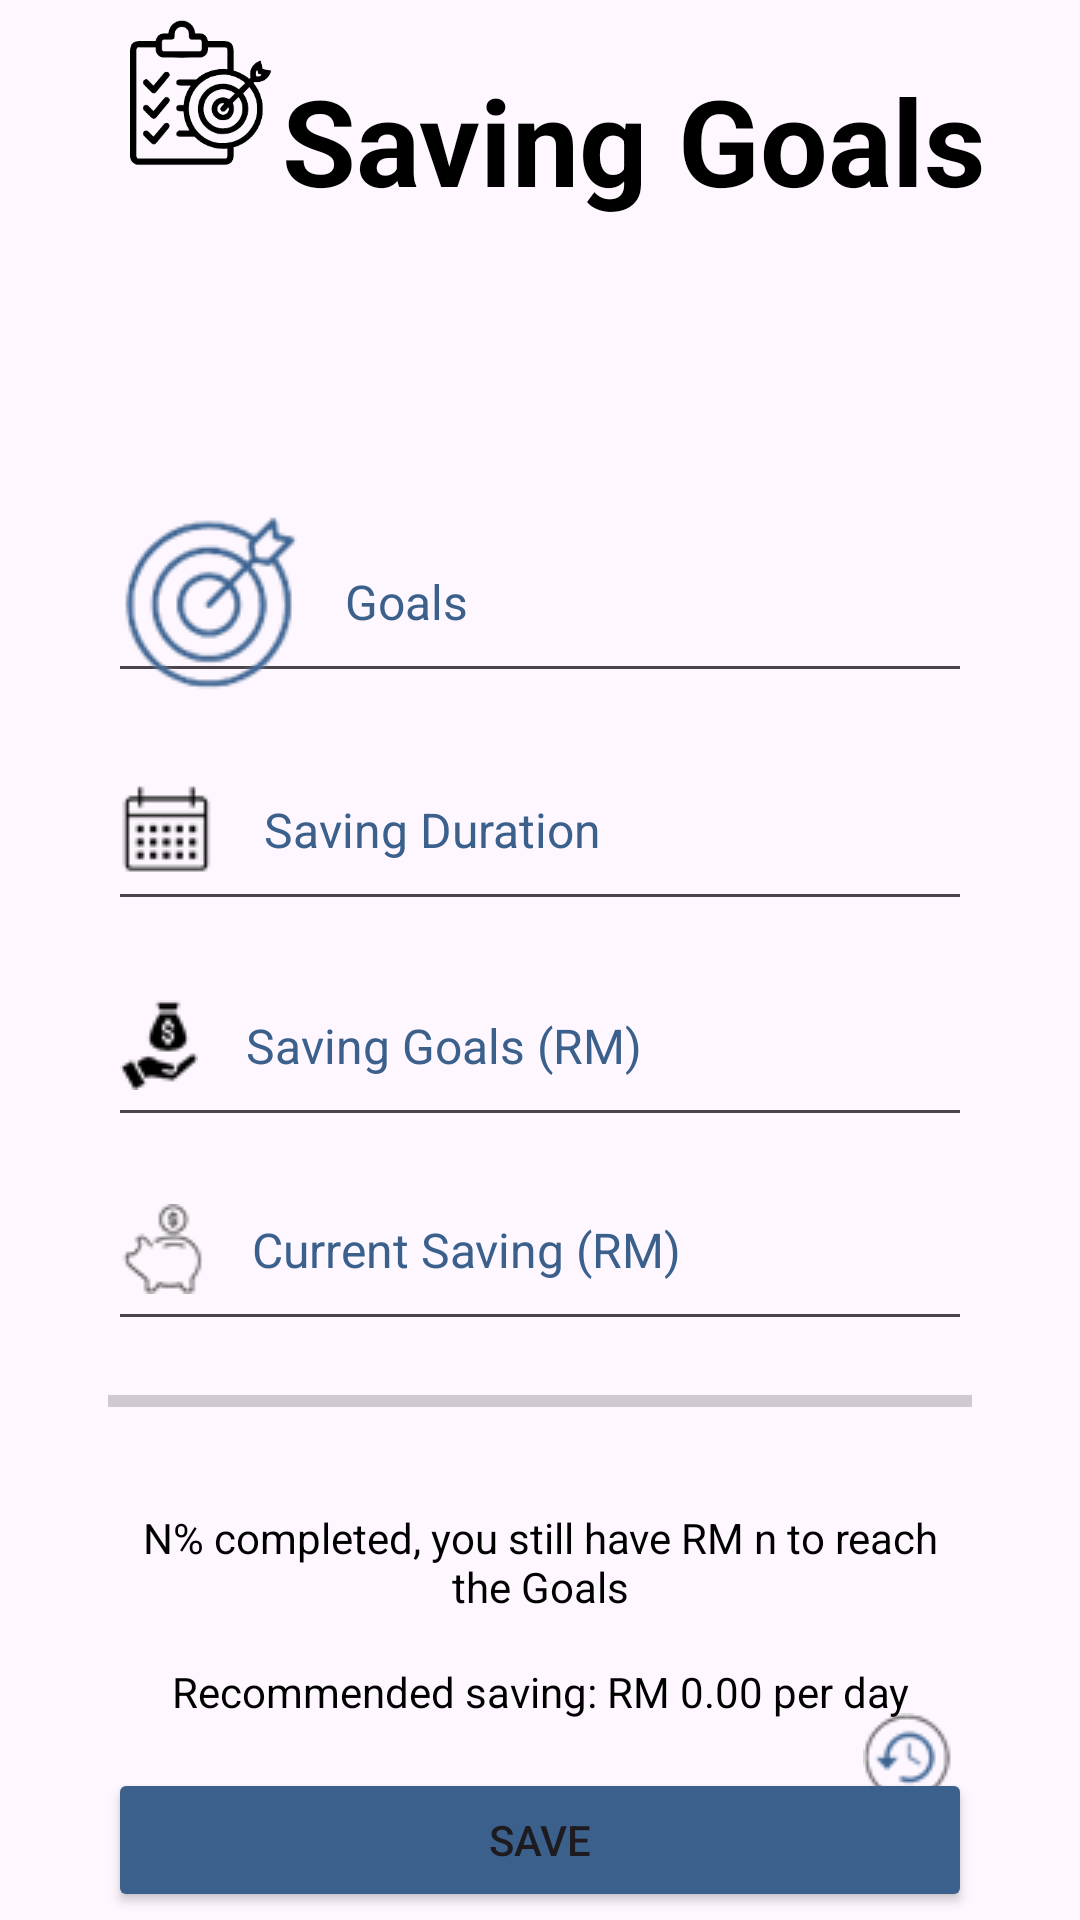

Layout XML and referenced resources for this Android screen:
<!-- AndroidManifest.xml: application theme Theme.MADFinancial -->
<!-- res/layout/activity_saving_goals.xml -->
<?xml version="1.0" encoding="utf-8"?>
<androidx.constraintlayout.widget.ConstraintLayout xmlns:android="http://schemas.android.com/apk/res/android"
    xmlns:app="http://schemas.android.com/apk/res-auto"
    xmlns:tools="http://schemas.android.com/tools"
    android:layout_width="match_parent"
    android:layout_height="match_parent">

    <ImageView
        android:id="@+id/imageView15"
        android:layout_width="0dp"
        android:layout_height="0dp"
        android:layout_marginStart="40dp"
        app:layout_constraintHeight_percent="0.1"
        app:layout_constraintStart_toStartOf="parent"
        app:layout_constraintTop_toTopOf="parent"
        app:layout_constraintWidth_percent="0.15"
        app:srcCompat="@drawable/goal"
        tools:layout_editor_absoluteY="0dp" />

    <TextView
        android:id="@+id/textView"
        android:layout_width="238dp"
        android:layout_height="51dp"
        android:layout_marginTop="20dp"
        android:text="Saving Goals"
        android:textColor="#000000"
        android:textSize="40sp"
        android:textStyle="bold"
        app:layout_constraintStart_toEndOf="@id/imageView15"
        app:layout_constraintTop_toTopOf="@id/imageView15"
        app:layout_constraintWidth_percent="0.6" />

    <EditText
        android:id="@+id/editTextGoals"
        android:layout_width="0dp"
        android:layout_height="0dp"
        android:layout_marginTop="96dp"
        android:drawableStart="@drawable/input_goal"
        android:drawablePadding="16dp"
        android:hint="Goals"
        android:inputType="text"
        android:textColorHint="#3B608C"
        android:textSize="16sp"
        app:layout_constraintEnd_toEndOf="parent"
        app:layout_constraintHeight_percent="0.1"
        app:layout_constraintStart_toStartOf="parent"
        app:layout_constraintTop_toBottomOf="@id/textView"
        app:layout_constraintWidth_percent="0.8" />

    <EditText
        android:id="@+id/editTextDuration"
        android:layout_width="0dp"
        android:layout_height="0dp"
        android:layout_marginTop="12dp"
        android:drawableStart="@drawable/calendar_pic"
        android:drawablePadding="16dp"
        android:hint="Saving Duration"
        android:inputType="none"
        android:textColorHint="#3B608C"
        android:textSize="16sp"
        app:layout_constraintEnd_toEndOf="parent"
        app:layout_constraintHeight_percent="0.1"
        app:layout_constraintStart_toStartOf="parent"
        app:layout_constraintTop_toBottomOf="@id/editTextGoals"
        app:layout_constraintWidth_percent="0.8" />

    <EditText
        android:id="@+id/editTextSavingGoals"
        android:layout_width="0dp"
        android:layout_height="0dp"
        android:layout_marginTop="8dp"
        android:drawableStart="@drawable/savinggoals"
        android:drawablePadding="16dp"
        android:hint="Saving Goals (RM)"
        android:inputType="numberDecimal"
        android:textColorHint="#3B608C"
        android:textSize="16sp"
        app:layout_constraintEnd_toEndOf="parent"
        app:layout_constraintHeight_percent="0.1"
        app:layout_constraintStart_toStartOf="parent"
        app:layout_constraintTop_toBottomOf="@id/editTextDuration"
        app:layout_constraintWidth_percent="0.8" />

    <EditText
        android:id="@+id/editTextCurrentSaving"
        android:layout_width="0dp"
        android:layout_height="0dp"
        android:layout_marginTop="4dp"
        android:drawableStart="@drawable/current"
        android:drawablePadding="16dp"
        android:hint="Current Saving (RM)"
        android:inputType="none"
        android:focusable="false"
        android:cursorVisible="false"
        android:textColorHint="#3B608C"
        android:textSize="16sp"
        app:layout_constraintEnd_toEndOf="parent"
        app:layout_constraintHeight_percent="0.1"
        app:layout_constraintStart_toStartOf="parent"
        app:layout_constraintTop_toBottomOf="@id/editTextSavingGoals"
        app:layout_constraintWidth_percent="0.8" />

    <ProgressBar
        android:id="@+id/progressBar"
        style="?android:attr/progressBarStyleHorizontal"
        android:layout_width="0dp"
        android:layout_height="0dp"
        android:layout_marginTop="4dp"
        android:max="100"
        android:progress="0"
        android:progressTint="#3B608C"
        app:layout_constraintEnd_toEndOf="parent"
        app:layout_constraintHeight_percent="0.05"
        app:layout_constraintStart_toStartOf="parent"
        app:layout_constraintTop_toBottomOf="@id/editTextCurrentSaving"
        app:layout_constraintWidth_percent="0.8" />

    <TextView
        android:id="@+id/progressText"
        android:layout_width="0dp"
        android:layout_height="wrap_content"
        android:layout_marginTop="12dp"
        android:gravity="center"
        android:padding="8dp"
        android:text="N% completed, you still have RM n to reach the Goals"
        android:textColor="#000000"
        android:textSize="14sp"
        app:layout_constraintEnd_toEndOf="parent"
        app:layout_constraintStart_toStartOf="parent"
        app:layout_constraintTop_toBottomOf="@id/progressBar"
        app:layout_constraintWidth_percent="0.8" />

    <TextView
        android:id="@+id/recommendedSavingText"
        android:layout_width="0dp"
        android:layout_height="wrap_content"
        android:layout_marginTop="8dp"
        android:gravity="center"
        android:text="Recommended saving: RM 0.00 per day"
        android:textColor="#000000"
        android:textSize="14sp"
        app:layout_constraintEnd_toEndOf="parent"
        app:layout_constraintStart_toStartOf="parent"
        app:layout_constraintTop_toBottomOf="@id/progressText"
        app:layout_constraintWidth_percent="0.8" />

    <Button
        android:id="@+id/saveButton"
        android:layout_width="0dp"
        android:layout_height="wrap_content"
        android:layout_marginTop="16dp"
        android:text="Save"
        android:backgroundTint="#3B608C"
        app:layout_constraintTop_toBottomOf="@id/recommendedSavingText"
        app:layout_constraintStart_toStartOf="parent"
        app:layout_constraintEnd_toEndOf="parent"
        app:layout_constraintWidth_percent="0.8" />

    <ImageButton
        android:id="@+id/button"
        android:layout_width="67dp"
        android:layout_height="60dp"
        android:background="@null"
        android:src="@drawable/history_button"
        android:layout_marginEnd="24dp"
        android:layout_marginBottom="24dp"
        app:layout_constraintEnd_toEndOf="parent"
        app:layout_constraintBottom_toBottomOf="parent" />




</androidx.constraintlayout.widget.ConstraintLayout>
<!-- resources referenced by this layout -->
<resources>
  <!-- drawable calendar_pic: png bitmap (drawable, 1342 bytes) -->
  <!-- drawable current: png bitmap (drawable, 1567 bytes) -->
  <!-- drawable goal: png bitmap (drawable, 13146 bytes) -->
  <!-- drawable history_button: png bitmap (drawable, 1941 bytes) -->
  <!-- drawable input_goal: png bitmap (drawable, 6677 bytes) -->
  <!-- drawable savinggoals: png bitmap (drawable, 1170 bytes) -->
  <style name="Theme.MADFinancial" parent="Base.Theme.MADFinancial" />
  <style name="Base.Theme.MADFinancial" parent="Theme.Material3.DayNight.NoActionBar">
          
          
      </style>
</resources>
